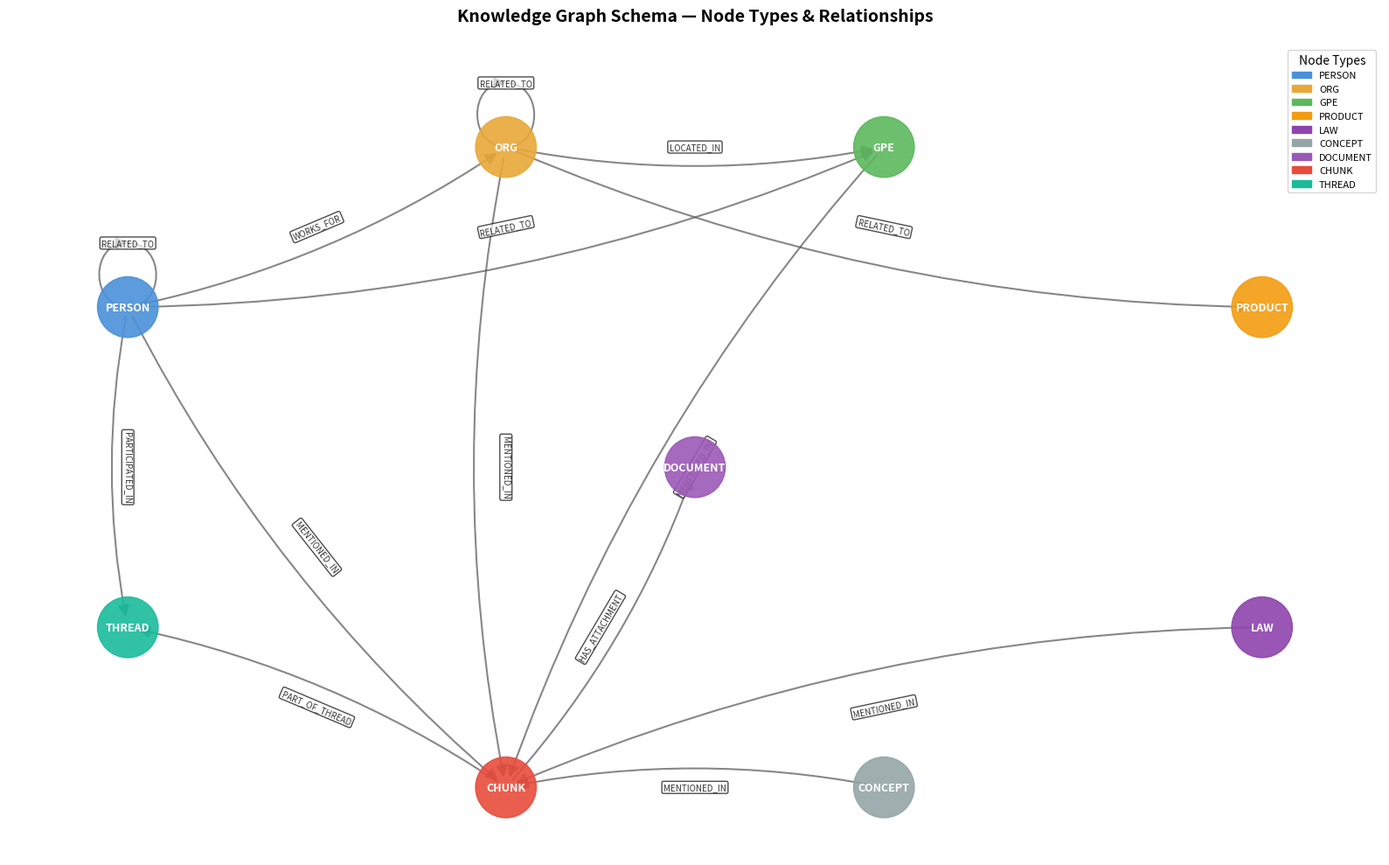

Recreate this plot in Python.
#!/usr/bin/env python3
"""
Visualize the Knowledge Graph structure from Gold layer.

Generates two outputs:
1. schema_diagram.png  — entity-relationship schema (node types + edge types)
2. sample_graph.png    — actual sample subgraph from your Gold data

Usage:
    python visualize_graph.py --gold ./data/gold_llm
    python visualize_graph.py --gold ./data/gold_llm --sample 100
"""

import argparse
import json
from collections import defaultdict
from pathlib import Path

try:
    import matplotlib

    matplotlib.use("Agg")
    import matplotlib.patches as mpatches
    import matplotlib.pyplot as plt
    import networkx as nx

    HAS_LIBS = True
except ImportError:
    HAS_LIBS = False
    print("ERROR: Install matplotlib and networkx first:")
    print("  pip install matplotlib networkx")
    exit(1)


# Colors per node type
NODE_COLORS = {
    "PERSON": "#4A90D9",
    "ORG": "#E8A838",
    "GPE": "#5CB85C",
    "PRODUCT": "#F39C12",
    "LAW": "#8E44AD",
    "CONCEPT": "#95A5A6",
    "DOCUMENT": "#9B59B6",
    "CHUNK": "#E74C3C",
    "THREAD": "#1ABC9C",
}
DEFAULT_COLOR = "#BDC3C7"


def draw_schema(output_path: str):
    """Draw the schema diagram — node types and edge types."""
    G = nx.DiGraph()

    node_types = [
        "PERSON",
        "ORG",
        "GPE",
        "PRODUCT",
        "LAW",
        "CONCEPT",
        "DOCUMENT",
        "CHUNK",
        "THREAD",
    ]
    for nt in node_types:
        G.add_node(nt)

    edges = [
        ("PERSON", "THREAD", "PARTICIPATED_IN"),
        ("PERSON", "ORG", "WORKS_FOR"),
        ("PERSON", "GPE", "RELATED_TO"),
        ("PERSON", "PERSON", "RELATED_TO"),
        ("ORG", "GPE", "LOCATED_IN"),
        ("ORG", "PRODUCT", "RELATED_TO"),
        ("ORG", "ORG", "RELATED_TO"),
        ("CHUNK", "THREAD", "PART_OF_THREAD"),
        ("CHUNK", "DOCUMENT", "HAS_ATTACHMENT"),
        ("PERSON", "CHUNK", "MENTIONED_IN"),
        ("ORG", "CHUNK", "MENTIONED_IN"),
        ("GPE", "CHUNK", "MENTIONED_IN"),
        ("CONCEPT", "CHUNK", "MENTIONED_IN"),
        ("LAW", "CHUNK", "MENTIONED_IN"),
    ]

    for src, tgt, label in edges:
        G.add_edge(src, tgt, label=label)

    _fig, ax = plt.subplots(1, 1, figsize=(16, 10))
    ax.set_title(
        "Knowledge Graph Schema — Node Types & Relationships",
        fontsize=14,
        fontweight="bold",
        pad=20,
    )

    pos = {
        "PERSON": (-3, 1),
        "ORG": (-1, 2),
        "GPE": (1, 2),
        "PRODUCT": (3, 1),
        "LAW": (3, -1),
        "CONCEPT": (1, -2),
        "CHUNK": (-1, -2),
        "THREAD": (-3, -1),
        "DOCUMENT": (0, 0),
    }

    node_color_list = [NODE_COLORS.get(n, DEFAULT_COLOR) for n in G.nodes()]

    nx.draw_networkx_nodes(G, pos, ax=ax, node_color=node_color_list, node_size=2500, alpha=0.9)
    nx.draw_networkx_labels(G, pos, ax=ax, font_size=9, font_weight="bold", font_color="white")

    edge_labels = {(s, t): label for s, t, label in edges}
    nx.draw_networkx_edges(
        G,
        pos,
        ax=ax,
        edge_color="#555555",
        arrows=True,
        arrowsize=20,
        connectionstyle="arc3,rad=0.1",
        width=1.5,
        alpha=0.7,
    )
    nx.draw_networkx_edge_labels(
        G,
        pos,
        edge_labels=edge_labels,
        ax=ax,
        font_size=7,
        font_color="#333333",
        bbox={"boxstyle": "round,pad=0.2", "facecolor": "white", "alpha": 0.7},
    )

    # Legend
    legend_patches = [mpatches.Patch(color=c, label=t) for t, c in NODE_COLORS.items()]
    ax.legend(handles=legend_patches, loc="upper right", fontsize=8, title="Node Types")

    ax.axis("off")
    plt.tight_layout()
    plt.savefig(output_path, dpi=150, bbox_inches="tight")
    plt.close()
    print(f"Schema diagram saved: {output_path}")


def draw_sample_graph(gold_path: str, output_path: str, sample_size: int = 80):
    """Draw a sample subgraph from actual Gold data."""
    gold = Path(gold_path)
    nodes_file = gold / "knowledge_graph" / "nodes.json"
    edges_file = gold / "knowledge_graph" / "edges.json"

    if not nodes_file.exists():
        print(f"ERROR: {nodes_file} not found. Run Gold indexing first.")
        return

    with open(nodes_file, encoding="utf-8") as f:
        raw = json.load(f)
        nodes = list(raw.values()) if isinstance(raw, dict) else raw
    with open(edges_file, encoding="utf-8") as f:
        raw = json.load(f)
        edges = list(raw.values()) if isinstance(raw, dict) else raw

    print(f"Full graph: {len(nodes)} nodes, {len(edges)} edges")

    # Sample: take top node types, exclude CHUNK nodes (too many)
    priority_types = ["PERSON", "ORG", "GPE", "PRODUCT", "CONCEPT", "THREAD"]
    sampled_nodes = []
    type_counts: defaultdict[str, int] = defaultdict(int)
    per_type_limit = max(5, sample_size // len(priority_types))

    for n in nodes:
        nt = n.get("node_type", "")
        if nt in priority_types and type_counts[nt] < per_type_limit:
            sampled_nodes.append(n)
            type_counts[nt] += 1

    sampled_ids = {n["node_id"] for n in sampled_nodes}

    # Only edges between sampled nodes
    sampled_edges = [
        e
        for e in edges
        if e.get("source_id") in sampled_ids
        and e.get("target_id") in sampled_ids
        and e.get("edge_type") != "MENTIONED_IN"  # skip for clarity
    ]

    print(f"Sample: {len(sampled_nodes)} nodes, {len(sampled_edges)} edges")

    G = nx.DiGraph()
    for n in sampled_nodes:
        G.add_node(n["node_id"], label=n.get("name", "")[:20], node_type=n.get("node_type", ""))
    for e in sampled_edges:
        G.add_edge(e["source_id"], e["target_id"], label=e.get("edge_type", ""))

    _fig, ax = plt.subplots(1, 1, figsize=(18, 12))
    ax.set_title(
        f"Knowledge Graph Sample — {len(sampled_nodes)} nodes, {len(sampled_edges)} edges\n(CHUNK and MENTIONED_IN edges hidden for clarity)",
        fontsize=12,
        fontweight="bold",
        pad=15,
    )

    try:
        pos = nx.spring_layout(G, k=2.5, iterations=50, seed=42)
    except Exception:
        pos = nx.random_layout(G, seed=42)

    node_color_list = [
        NODE_COLORS.get(G.nodes[n].get("node_type", ""), DEFAULT_COLOR) for n in G.nodes()
    ]
    labels = {n: G.nodes[n].get("label", n[:10]) for n in G.nodes()}

    nx.draw_networkx_nodes(G, pos, ax=ax, node_color=node_color_list, node_size=800, alpha=0.85)
    nx.draw_networkx_labels(G, pos, labels=labels, ax=ax, font_size=6, font_color="white")
    nx.draw_networkx_edges(
        G,
        pos,
        ax=ax,
        edge_color="#888888",
        arrows=True,
        arrowsize=12,
        width=0.8,
        alpha=0.5,
        connectionstyle="arc3,rad=0.05",
    )

    # Type counts in subtitle
    type_summary = ", ".join(f"{t}: {c}" for t, c in sorted(type_counts.items()))
    ax.set_xlabel(f"Node breakdown: {type_summary}", fontsize=9)

    legend_patches = [
        mpatches.Patch(color=NODE_COLORS.get(t, DEFAULT_COLOR), label=t) for t in priority_types
    ]
    ax.legend(handles=legend_patches, loc="upper left", fontsize=8, title="Node Types")

    ax.axis("off")
    plt.tight_layout()
    plt.savefig(output_path, dpi=150, bbox_inches="tight")
    plt.close()
    print(f"Sample graph saved: {output_path}")


def main():
    parser = argparse.ArgumentParser(description="Visualize knowledge graph structure")
    parser.add_argument(
        "--gold", "-g", type=str, default="./data/gold_llm", help="Path to Gold layer directory"
    )
    parser.add_argument(
        "--sample",
        type=int,
        default=80,
        help="Number of nodes to sample for sample graph (default: 80)",
    )
    parser.add_argument(
        "--output-dir",
        type=str,
        default=".",
        help="Output directory for diagrams (default: current dir)",
    )
    args = parser.parse_args()

    out = Path(args.output_dir)
    out.mkdir(parents=True, exist_ok=True)

    draw_schema(str(out / "kg_schema.png"))
    draw_sample_graph(args.gold, str(out / "kg_sample.png"), sample_size=args.sample)

    print(f"\nDone. Files saved in: {out.resolve()}")


if __name__ == "__main__":
    main()
